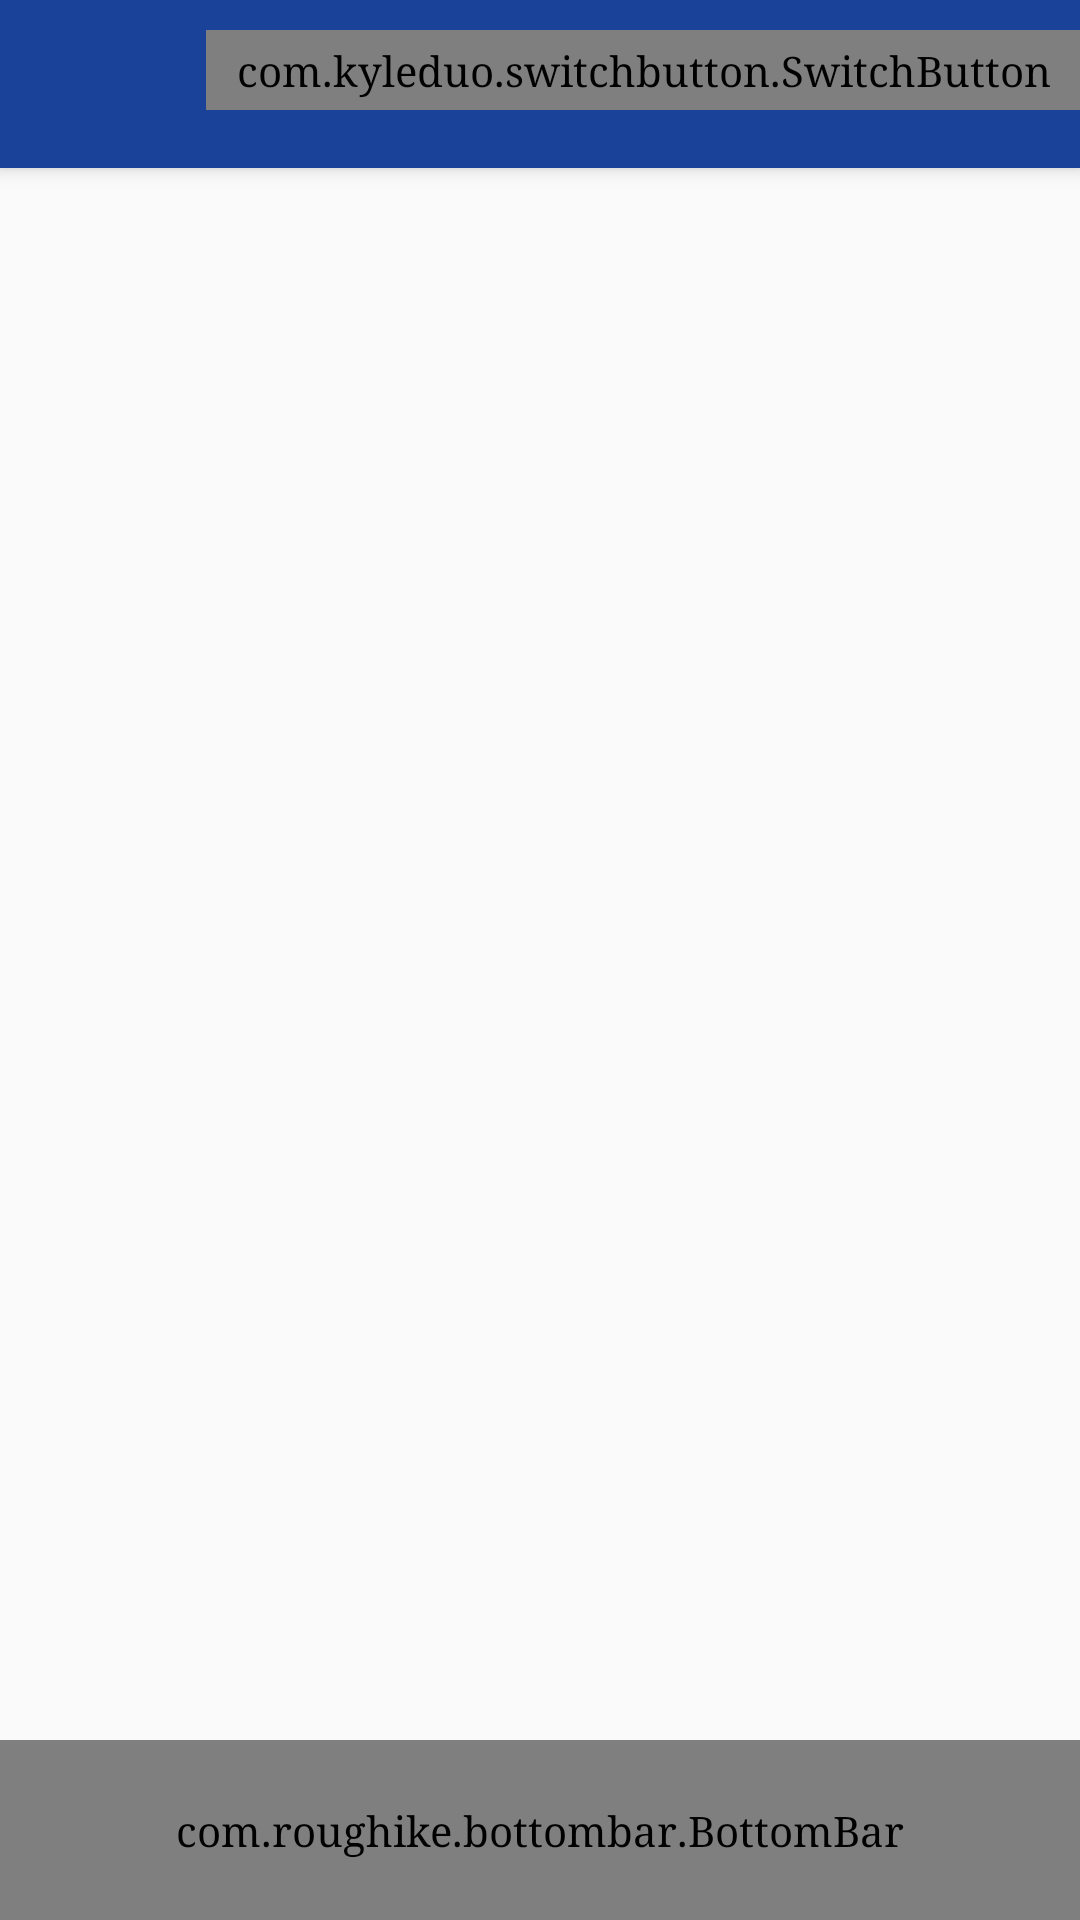

Here is an Android app screen rendered from its layout file. Give the layout XML and the strings, colors and styles it references.
<!-- AndroidManifest.xml: activity theme AppTheme.NoActionBar -->
<!-- res/layout/activity_main.xml -->
<?xml version="1.0" encoding="utf-8"?>
<android.support.v4.widget.DrawerLayout xmlns:android="http://schemas.android.com/apk/res/android"
    xmlns:app="http://schemas.android.com/apk/res-auto"
    xmlns:tools="http://schemas.android.com/tools"
    android:id="@+id/drawer_layout"
    android:layout_width="match_parent"
    android:layout_height="match_parent"
    android:fitsSystemWindows="true"
    tools:openDrawer="start">

    <include
        layout="@layout/app_bar_main"
        android:layout_width="match_parent"
        android:layout_height="match_parent" />

    
        
        
        
        
        

       

        
            
            
            
            
            
            
            
            
            
            
            

            
            

            
                
                
                
                
                
                    
                    
                    
                    
                    
                    
                    

                

                    
                    
                    
                    
                    
                    
                    
                    
                    
                    
                    
                    
                    
                    
            

        

    
    
    <FrameLayout
        android:id="@+id/contentContainer"
        android:layout_width="match_parent"
        android:layout_height="match_parent"
        android:layout_above="@+id/bottomBar" />

</android.support.v4.widget.DrawerLayout>
<!-- res/layout/app_bar_main.xml (included above) -->
<?xml version="1.0" encoding="utf-8"?>
<android.support.design.widget.CoordinatorLayout xmlns:android="http://schemas.android.com/apk/res/android"
    xmlns:app="http://schemas.android.com/apk/res-auto"
    xmlns:tools="http://schemas.android.com/tools"
    android:layout_width="match_parent"
    android:layout_height="match_parent"
    android:fitsSystemWindows="true"
    tools:context="com.asi.yalla_egy.MainActivity">
    <android.support.design.widget.AppBarLayout
        android:layout_width="match_parent"
        android:layout_height="wrap_content"
        android:theme="@style/AppTheme.AppBarOverlay">
        <RelativeLayout
            android:layout_width="match_parent"
            android:layout_height="wrap_content">
            <android.support.v7.widget.Toolbar
                android:id="@+id/toolbar"
                android:layout_width="match_parent"
                android:layout_height="?attr/actionBarSize"
                android:background="?attr/colorPrimary"
                app:popupTheme="@style/AppTheme.PopupOverlay" />
            <com.kyleduo.switchbutton.SwitchButton
                android:layout_gravity="center"
                android:track="@drawable/track_bg"
                android:id="@+id/sb_offline_online"
                style="@style/SwitchButtonStyle"
                android:layout_width="wrap_content"
                android:layout_height="wrap_content"
                android:checked="true"
                app:kswTintColor="@color/accept"
                android:gravity="center"
                android:layout_marginTop="10dp"
                android:layout_alignParentRight="true"
                android:layout_alignParentEnd="true" />
        </RelativeLayout>

    </android.support.design.widget.AppBarLayout>
    <include layout="@layout/content_main" />
</android.support.design.widget.CoordinatorLayout>
<!-- res/layout/content_main.xml (included above) -->
<?xml version="1.0" encoding="utf-8"?>
<RelativeLayout xmlns:android="http://schemas.android.com/apk/res/android"
    xmlns:app="http://schemas.android.com/apk/res-auto"
    xmlns:tools="http://schemas.android.com/tools"

    android:layout_width="match_parent"
    android:layout_height="match_parent"
    app:layout_behavior="@string/appbar_scrolling_view_behavior"
    tools:context="com.asi.yalla_egy.MainActivity"
    tools:showIn="@layout/app_bar_main">
    <FrameLayout
        android:layout_width="match_parent"
        android:layout_height="match_parent"
        >
        <LinearLayout
            android:layout_width="match_parent"
            android:layout_height="wrap_content"
            android:id="@+id/content_main"
            android:orientation="vertical"
            />
        <com.roughike.bottombar.BottomBar
            android:id="@+id/bottomBar"
            android:layout_width="match_parent"
            android:layout_height="60dp"
            android:layout_alignParentBottom="true"
            app:bb_tabXmlResource="@xml/bottombar_tabs"
            app:bb_inActiveTabColor="@color/tintblack"
            app:bb_titleTextAppearance="@color/Wheat"
            app:bb_activeTabColor="@color/Wheat"
            android:layout_gravity="bottom"
            />
    </FrameLayout>

</RelativeLayout>
<!-- resources referenced by this layout -->
<resources>
  <color name="Wheat">#ffffff</color>
  <color name="accept">#70AA29</color>
  <color name="black">#000000</color>
  <color name="tintblack">#b3afaf</color>
  <!-- drawable track_bg (drawable) -->
  <?xml version="1.0" encoding="utf-8"?>
  <selector xmlns:android="http://schemas.android.com/apk/res/android">
      <item>
          <shape xmlns:android="http://schemas.android.com/apk/res/android"
              android:shape="rectangle"
              android:visible="true"
              android:dither="true"
              android:useLevel="false">
              <gradient
                  android:angle="270"/>
              <corners android:radius="15dp"/>
              <size android:width="100dp"
                  android:height="30dp" />
              <corners android:radius="150dp" />
              <stroke
                  android:width="1dp"
                  android:color="#0e0e0e"
                  />
              <padding
                  android:right="5dp"
                  android:left="5dp"/>
          </shape>
  
      </item>
  </selector>
  <string name="findtrip">Find trips toward destination (Soon)</string>
  <style name="AppTheme.AppBarOverlay" parent="ThemeOverlay.AppCompat.Dark.ActionBar" />
  <style name="AppTheme.PopupOverlay" parent="ThemeOverlay.AppCompat.Light" />
  <style name="SwitchButtonStyle">
          <item name="android:paddingLeft">10dp</item>
          <item name="android:paddingRight">10dp</item>
          <item name="android:paddingTop">4dp</item>
          <item name="android:paddingBottom">4dp</item>
          <item name="android:typeface">serif</item>
      </style>
  <style name="AppTheme.NoActionBar">
          <item name="colorPrimary">@color/colorPrimary</item>
          <item name="colorPrimaryDark">@color/colorPrimaryDark</item>
          <item name="windowActionBar">false</item>
          <item name="windowNoTitle">true</item>
          <item name="android:typeface">serif</item>
      </style>
  <color name="colorPrimary">#1A4299</color>
  <color name="colorPrimaryDark">#1A4299</color>
</resources>
